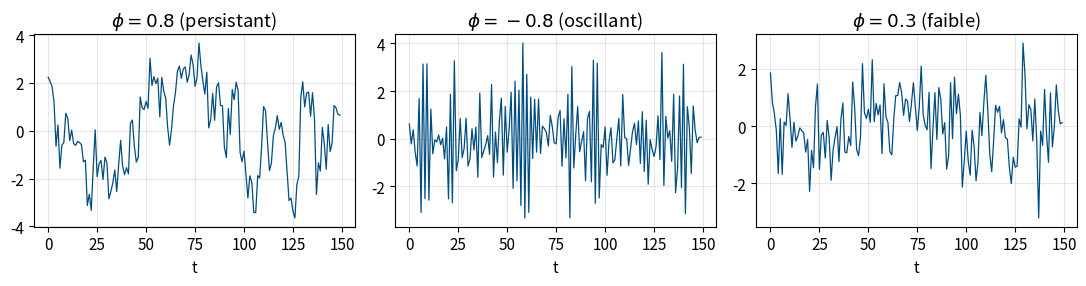
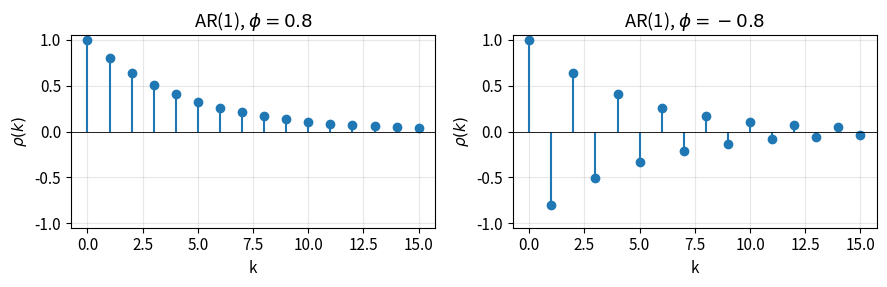
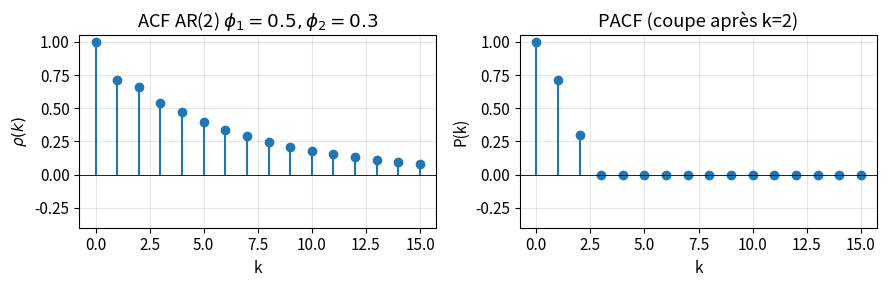
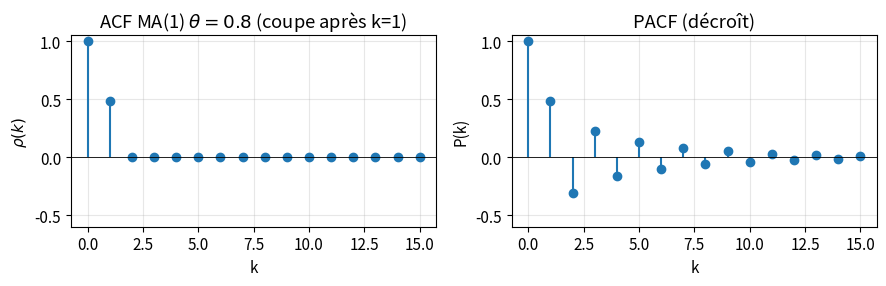
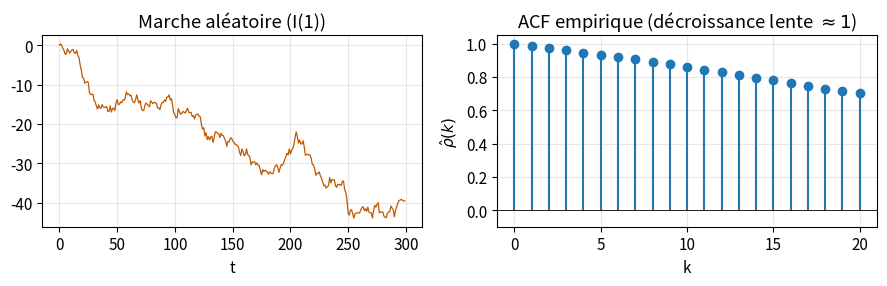
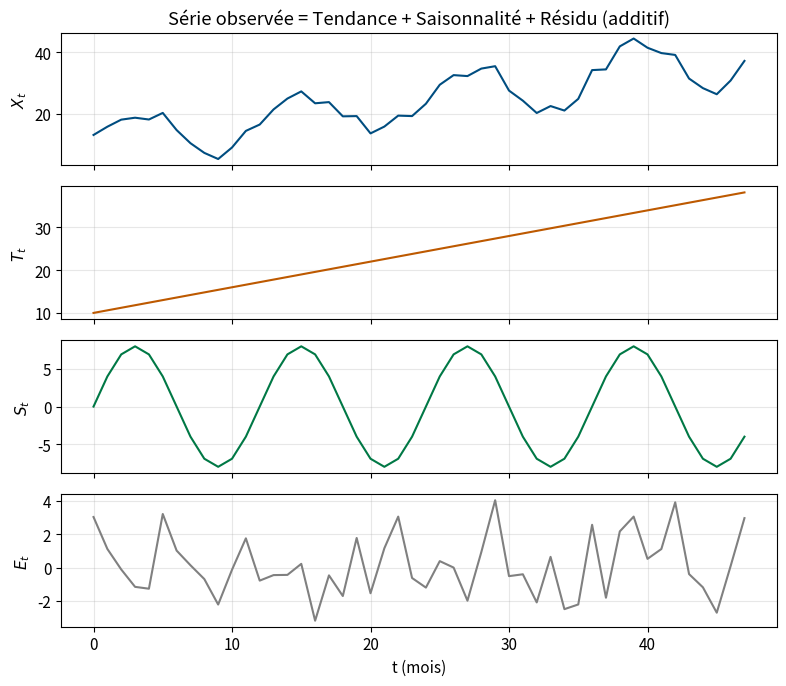
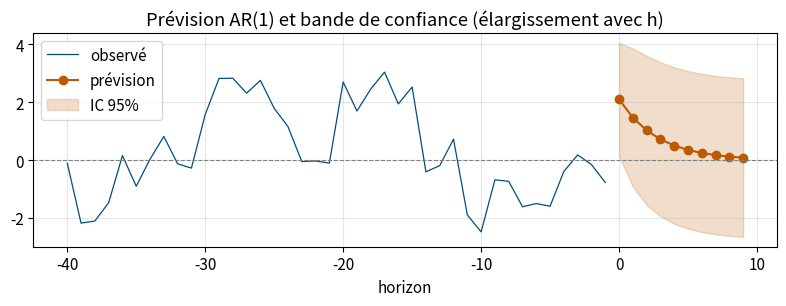
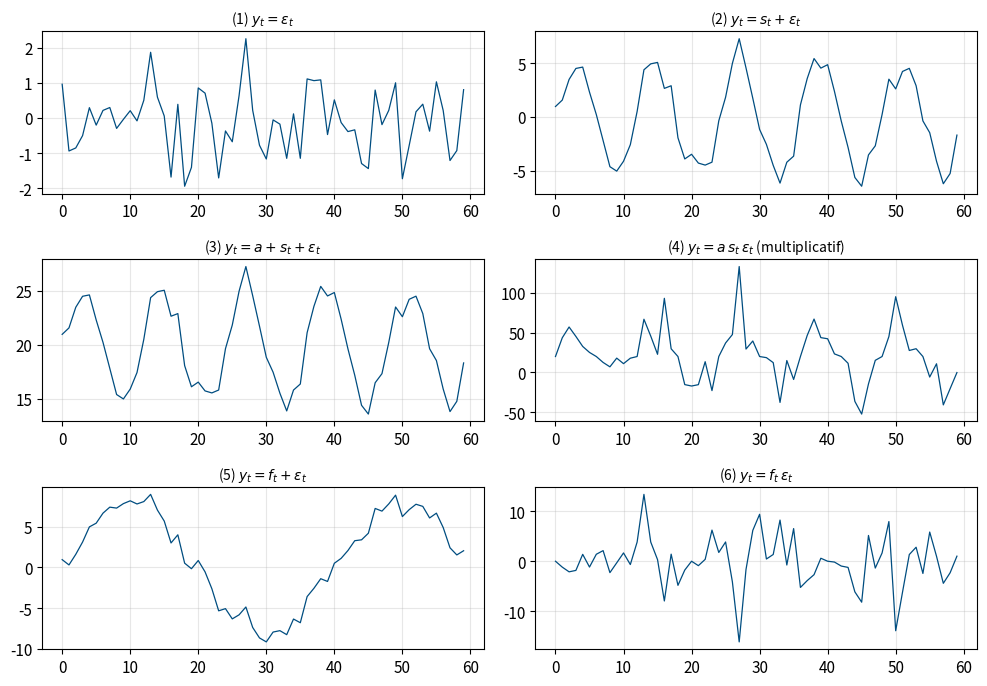
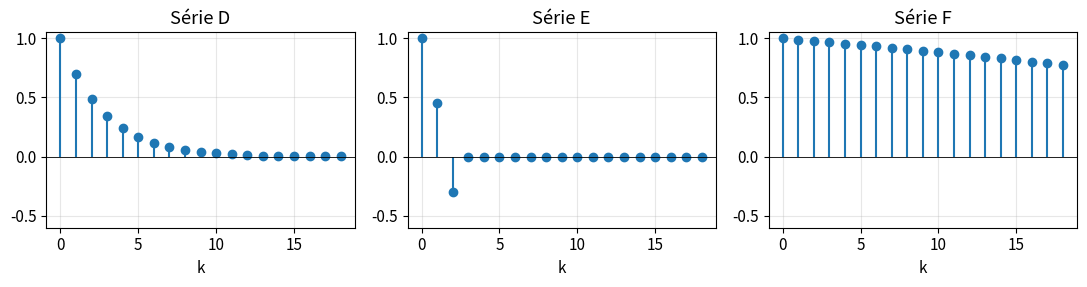
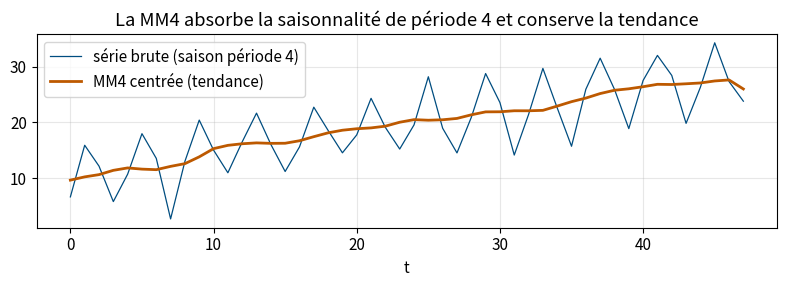

Reproduce these figures in Python, in order.
import numpy as np
import matplotlib
matplotlib.use('Agg')
import matplotlib.pyplot as plt
plt.rcParams.update({'font.size':11,'axes.grid':True,'grid.alpha':0.3,
    'figure.autolayout':True})
INSEA=(0,0.30,0.50); VERT=(0,0.47,0.27); OR=(0.74,0.35,0)
rng=np.random.default_rng(7)

def ar_sim(phis, n=300, sigma=1.0, c=0.0, burn=200, seed=1):
    r=np.random.default_rng(seed); p=len(phis); x=np.zeros(n+burn)
    e=r.normal(0,sigma,n+burn)
    for t in range(p,n+burn):
        x[t]=c+sum(phis[j]*x[t-1-j] for j in range(p))+e[t]
    return x[burn:]

def acf_theo_ar1(phi,K): return np.array([phi**k for k in range(K+1)])

# 1) AR(1) trajectories
fig,ax=plt.subplots(1,3,figsize=(11,3))
for a,(phi,ttl) in zip(ax,[(0.8,r'$\phi=0.8$ (persistant)'),(-0.8,r'$\phi=-0.8$ (oscillant)'),(0.3,r'$\phi=0.3$ (faible)')]):
    a.plot(ar_sim([phi],150,seed=3),color=INSEA,lw=0.9)
    a.set_title(ttl); a.set_xlabel('t')
fig.savefig('ar1_traj.pdf'); plt.close(fig)

# 2) ACF of AR(1) positive & negative
fig,ax=plt.subplots(1,2,figsize=(9,3))
K=15
for a,(phi,ttl) in zip(ax,[(0.8,r'AR(1), $\phi=0.8$'),(-0.8,r'AR(1), $\phi=-0.8$')]):
    ks=np.arange(0,K+1); r=acf_theo_ar1(phi,K)
    a.stem(ks,r,linefmt='-',markerfmt='o',basefmt=' ')
    a.axhline(0,color='k',lw=0.6); a.set_title(ttl); a.set_xlabel('k'); a.set_ylabel(r'$\rho(k)$')
    a.set_ylim(-1.05,1.05)
fig.savefig('acf_ar1.pdf'); plt.close(fig)

# helper theoretical ACF for AR(2) via Yule-Walker recursion
def acf_ar2(phi1,phi2,K):
    rho=[1.0, phi1/(1-phi2)]
    for k in range(2,K+1):
        rho.append(phi1*rho[-1]+phi2*rho[-2])
    return np.array(rho)
def pacf_from_acf(rho,K):
    # Durbin-Levinson
    pacf=[1.0]; phi=np.zeros((K+1,K+1))
    phi[1,1]=rho[1]; pacf.append(rho[1])
    for k in range(2,K+1):
        num=rho[k]-sum(phi[k-1,j]*rho[k-j] for j in range(1,k))
        den=1-sum(phi[k-1,j]*rho[j] for j in range(1,k))
        phi[k,k]=num/den
        for j in range(1,k): phi[k,j]=phi[k-1,j]-phi[k,k]*phi[k-1,k-j]
        pacf.append(phi[k,k])
    return np.array(pacf)

# 3) AR(2) ACF + PACF  (phi1=0.5, phi2=0.3) -> stationary
phi1,phi2=0.5,0.3; K=15
rho=acf_ar2(phi1,phi2,K); pac=pacf_from_acf(rho,K)
fig,ax=plt.subplots(1,2,figsize=(9,3))
ax[0].stem(range(K+1),rho,basefmt=' '); ax[0].set_title(r'ACF AR(2) $\phi_1=0.5,\phi_2=0.3$')
ax[0].set_xlabel('k'); ax[0].set_ylabel(r'$\rho(k)$'); ax[0].axhline(0,color='k',lw=.6)
ax[1].stem(range(K+1),pac,basefmt=' ',linefmt=VERT and '-'); ax[1].set_title('PACF (coupe après k=2)')
ax[1].set_xlabel('k'); ax[1].set_ylabel('P(k)'); ax[1].axhline(0,color='k',lw=.6)
for a in ax: a.set_ylim(-0.4,1.05)
fig.savefig('acfpacf_ar2.pdf'); plt.close(fig)

# 4) MA(1) ACF + PACF (theta=0.8 in X=a+theta a_{t-1})
th=0.8; K=15
rho_ma=np.zeros(K+1); rho_ma[0]=1; rho_ma[1]=th/(1+th**2)
pac_ma=pacf_from_acf(rho_ma,K)
fig,ax=plt.subplots(1,2,figsize=(9,3))
ax[0].stem(range(K+1),rho_ma,basefmt=' '); ax[0].set_title(r'ACF MA(1) $\theta=0.8$ (coupe après k=1)')
ax[0].set_xlabel('k'); ax[0].set_ylabel(r'$\rho(k)$'); ax[0].axhline(0,color='k',lw=.6)
ax[1].stem(range(K+1),pac_ma,basefmt=' '); ax[1].set_title('PACF (décroît)')
ax[1].set_xlabel('k'); ax[1].set_ylabel('P(k)'); ax[1].axhline(0,color='k',lw=.6)
for a in ax: a.set_ylim(-0.6,1.05)
fig.savefig('acfpacf_ma1.pdf'); plt.close(fig)

# 5) Non-stationary: random walk traj + slow ACF decay
fig,ax=plt.subplots(1,2,figsize=(9,3))
rw=np.cumsum(rng.normal(0,1,300))
ax[0].plot(rw,color=OR,lw=0.9); ax[0].set_title('Marche aléatoire (I(1))'); ax[0].set_xlabel('t')
# empirical ACF of rw
def acf_emp(x,K):
    x=x-x.mean(); d=np.sum(x**2); return np.array([1.0]+[np.sum(x[k:]*x[:-k])/d for k in range(1,K+1)])
ax[1].stem(range(0,21),acf_emp(rw,20),basefmt=' '); ax[1].set_title('ACF empirique (décroissance lente $\\approx 1$)')
ax[1].set_xlabel('k'); ax[1].set_ylabel(r'$\hat\rho(k)$'); ax[1].axhline(0,color='k',lw=.6); ax[1].set_ylim(-0.1,1.05)
fig.savefig('nonstat.pdf'); plt.close(fig)

# 6) Decomposition: trend+season+noise additive
n=48; t=np.arange(n); trend=10+0.6*t; season=8*np.sin(2*np.pi*t/12); noise=rng.normal(0,2,n)
X=trend+season+noise
fig,ax=plt.subplots(4,1,figsize=(8,7),sharex=True)
ax[0].plot(t,X,color=INSEA); ax[0].set_ylabel(r'$X_t$'); ax[0].set_title('Série observée = Tendance + Saisonnalité + Résidu (additif)')
ax[1].plot(t,trend,color=OR); ax[1].set_ylabel(r'$T_t$')
ax[2].plot(t,season,color=VERT); ax[2].set_ylabel(r'$S_t$')
ax[3].plot(t,noise,color='gray'); ax[3].set_ylabel(r'$E_t$'); ax[3].set_xlabel('t (mois)')
fig.savefig('decomposition.pdf'); plt.close(fig)

# 7) Forecast fan chart for AR(1)
phi=0.7; sig=1; mu=0; Xn=3.0; H=10
fc=[Xn]; var=[0]
for h in range(1,H+1):
    fc.append(mu+phi*(fc[-1]-mu)); var.append(sig**2*sum(phi**(2*j) for j in range(h)))
fc=np.array(fc[1:]); sd=np.sqrt(var[1:])
hist=ar_sim([phi],40,seed=5)+0  # arbitrary history
fig,ax=plt.subplots(figsize=(8,3.2))
ax.plot(range(-40,0),hist,color=INSEA,lw=0.9,label='observé')
ax.plot(range(0,H),fc,'o-',color=OR,label='prévision')
ax.fill_between(range(0,H),fc-1.96*sd,fc+1.96*sd,color=OR,alpha=0.2,label='IC 95%')
ax.axhline(mu,ls='--',color='gray',lw=0.8); ax.legend(); ax.set_xlabel('horizon'); ax.set_title('Prévision AR(1) et bande de confiance (élargissement avec h)')
fig.savefig('forecast.pdf'); plt.close(fig)

# 8) Series to identify (Q I.1): 6 series
fig,ax=plt.subplots(3,2,figsize=(10,7))
n=60; t=np.arange(n); s=5*np.sin(2*np.pi*t/12); f=8*np.sin(2*np.pi*t/40); a=20; eps=rng.normal(0,1,n)
panels=[(eps,r'(1) $y_t=\varepsilon_t$'),
        (s+eps,r'(2) $y_t=s_t+\varepsilon_t$'),
        (a+s+eps,r'(3) $y_t=a+s_t+\varepsilon_t$'),
        (a*s*np.abs(eps)/2+a,r'(4) $y_t=a\,s_t\,\varepsilon_t$ (multiplicatif)'),
        (f+eps,r'(5) $y_t=f_t+\varepsilon_t$'),
        (f*eps,r'(6) $y_t=f_t\,\varepsilon_t$')]
for axx,(y,ttl) in zip(ax.ravel(),panels):
    axx.plot(t,y,color=INSEA,lw=0.9); axx.set_title(ttl,fontsize=10)
fig.savefig('identif_series.pdf'); plt.close(fig)

# 9) Three ACF for Series D,E,F (Q I.2): AR-decay, MA cutoff, non-stationary
fig,ax=plt.subplots(1,3,figsize=(11,3)); K=18
rhoD=acf_theo_ar1(0.7,K)  # AR(1)
rhoE=np.zeros(K+1); rhoE[0]=1; rhoE[1]=0.45; rhoE[2]=-0.3  # MA(2) like
rhoF=acf_emp(np.cumsum(rng.normal(0,1,200)),K)  # nonstationary
for a,(r,ttl) in zip(ax,[(rhoD,'Série D'),(rhoE,'Série E'),(rhoF,'Série F')]):
    a.stem(range(K+1),r,basefmt=' '); a.set_title(ttl); a.set_xlabel('k'); a.axhline(0,color='k',lw=.6); a.set_ylim(-0.6,1.05)
fig.savefig('identif_acf.pdf'); plt.close(fig)

# 10) MM smoothing illustration
fig,ax=plt.subplots(figsize=(8,3))
n=48; t=np.arange(n); X=10+0.4*t+6*np.sin(2*np.pi*t/4)+rng.normal(0,1.5,n)
mm=np.convolve(np.r_[X[0],X[0],X,X[-1],X[-1]],[1/8,1/4,1/4,1/4,1/8],'valid')
ax.plot(t,X,color=INSEA,lw=0.9,label='série brute (saison période 4)')
ax.plot(t,mm,color=OR,lw=2,label='MM4 centrée (tendance)')
ax.legend(); ax.set_xlabel('t'); ax.set_title('La MM4 absorbe la saisonnalité de période 4 et conserve la tendance')
fig.savefig('mm4.pdf'); plt.close(fig)

print("ALL FIGURES OK")
